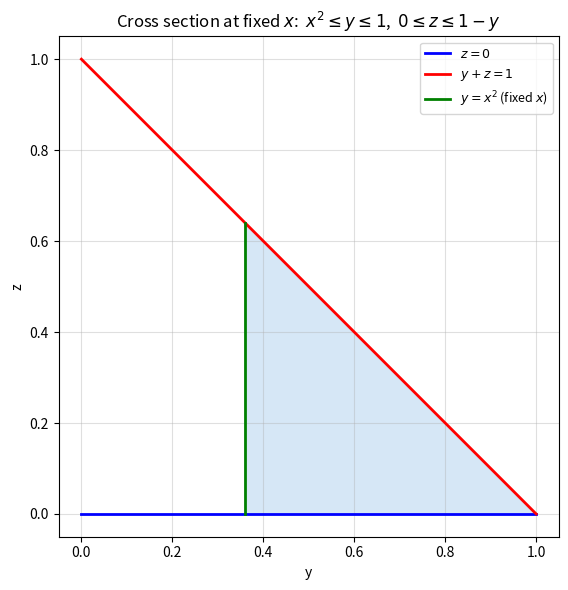

Write the Python code that produced this figure. (Note: this script raises an exception after producing the figure.)
"""Fig 2: cross section in the yz-plane at a fixed x (triangle region)."""
import numpy as np
import matplotlib
matplotlib.use("Agg")
import matplotlib.pyplot as plt

fig, ax = plt.subplots(figsize=(6.5, 6))
a2 = 0.36   # example fixed x^2 value
ax.plot([0, 1], [0, 0], "b-", lw=2, label=r"$z=0$")
ax.plot([0, 1], [1, 0], "r-", lw=2, label=r"$y+z=1$")
ax.plot([a2, a2], [0, 1 - a2], "g-", lw=2, label=r"$y=x^2$ (fixed $x$)")
ax.fill([a2, 1, a2], [0, 0, 1 - a2], color="#bcd7f0", alpha=0.6)
ax.set_xlabel("y"); ax.set_ylabel("z")
ax.set_title(r"Cross section at fixed $x$:  $x^2 \leq y \leq 1$,  $0 \leq z \leq 1-y$")
ax.set_aspect("equal"); ax.grid(alpha=0.4); ax.legend(fontsize=9, loc="upper right")
plt.tight_layout()
plt.savefig("D:/Program-Files/MCMA-Toolchain/dev-logs/.raw_data/dev-logs-20261110/dsh-qwen3.8-27b-hpc/calculus-15.7.21/solution/part1_figure2.png",
            dpi=110, bbox_inches="tight")
print("saved fig2")
